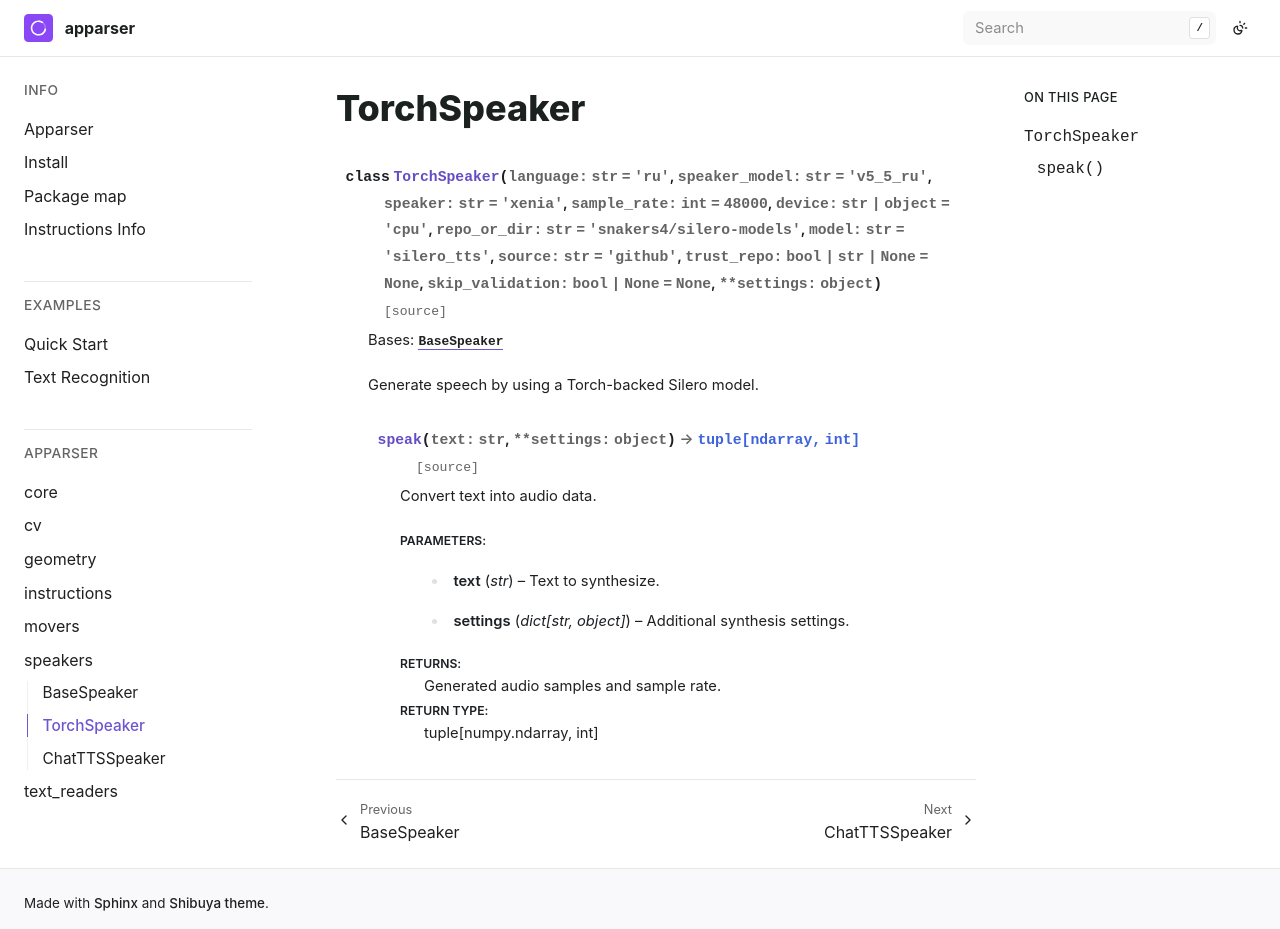

repository: apparser-development/apparser · page: api/speakers/TorchSpeaker.html · generator: sphinx

TorchSpeaker
============

.. currentmodule:: apparser.speakers

.. autoclass:: TorchSpeaker
   :members:
   :undoc-members:
   :show-inheritance:
   :member-order: bysource
